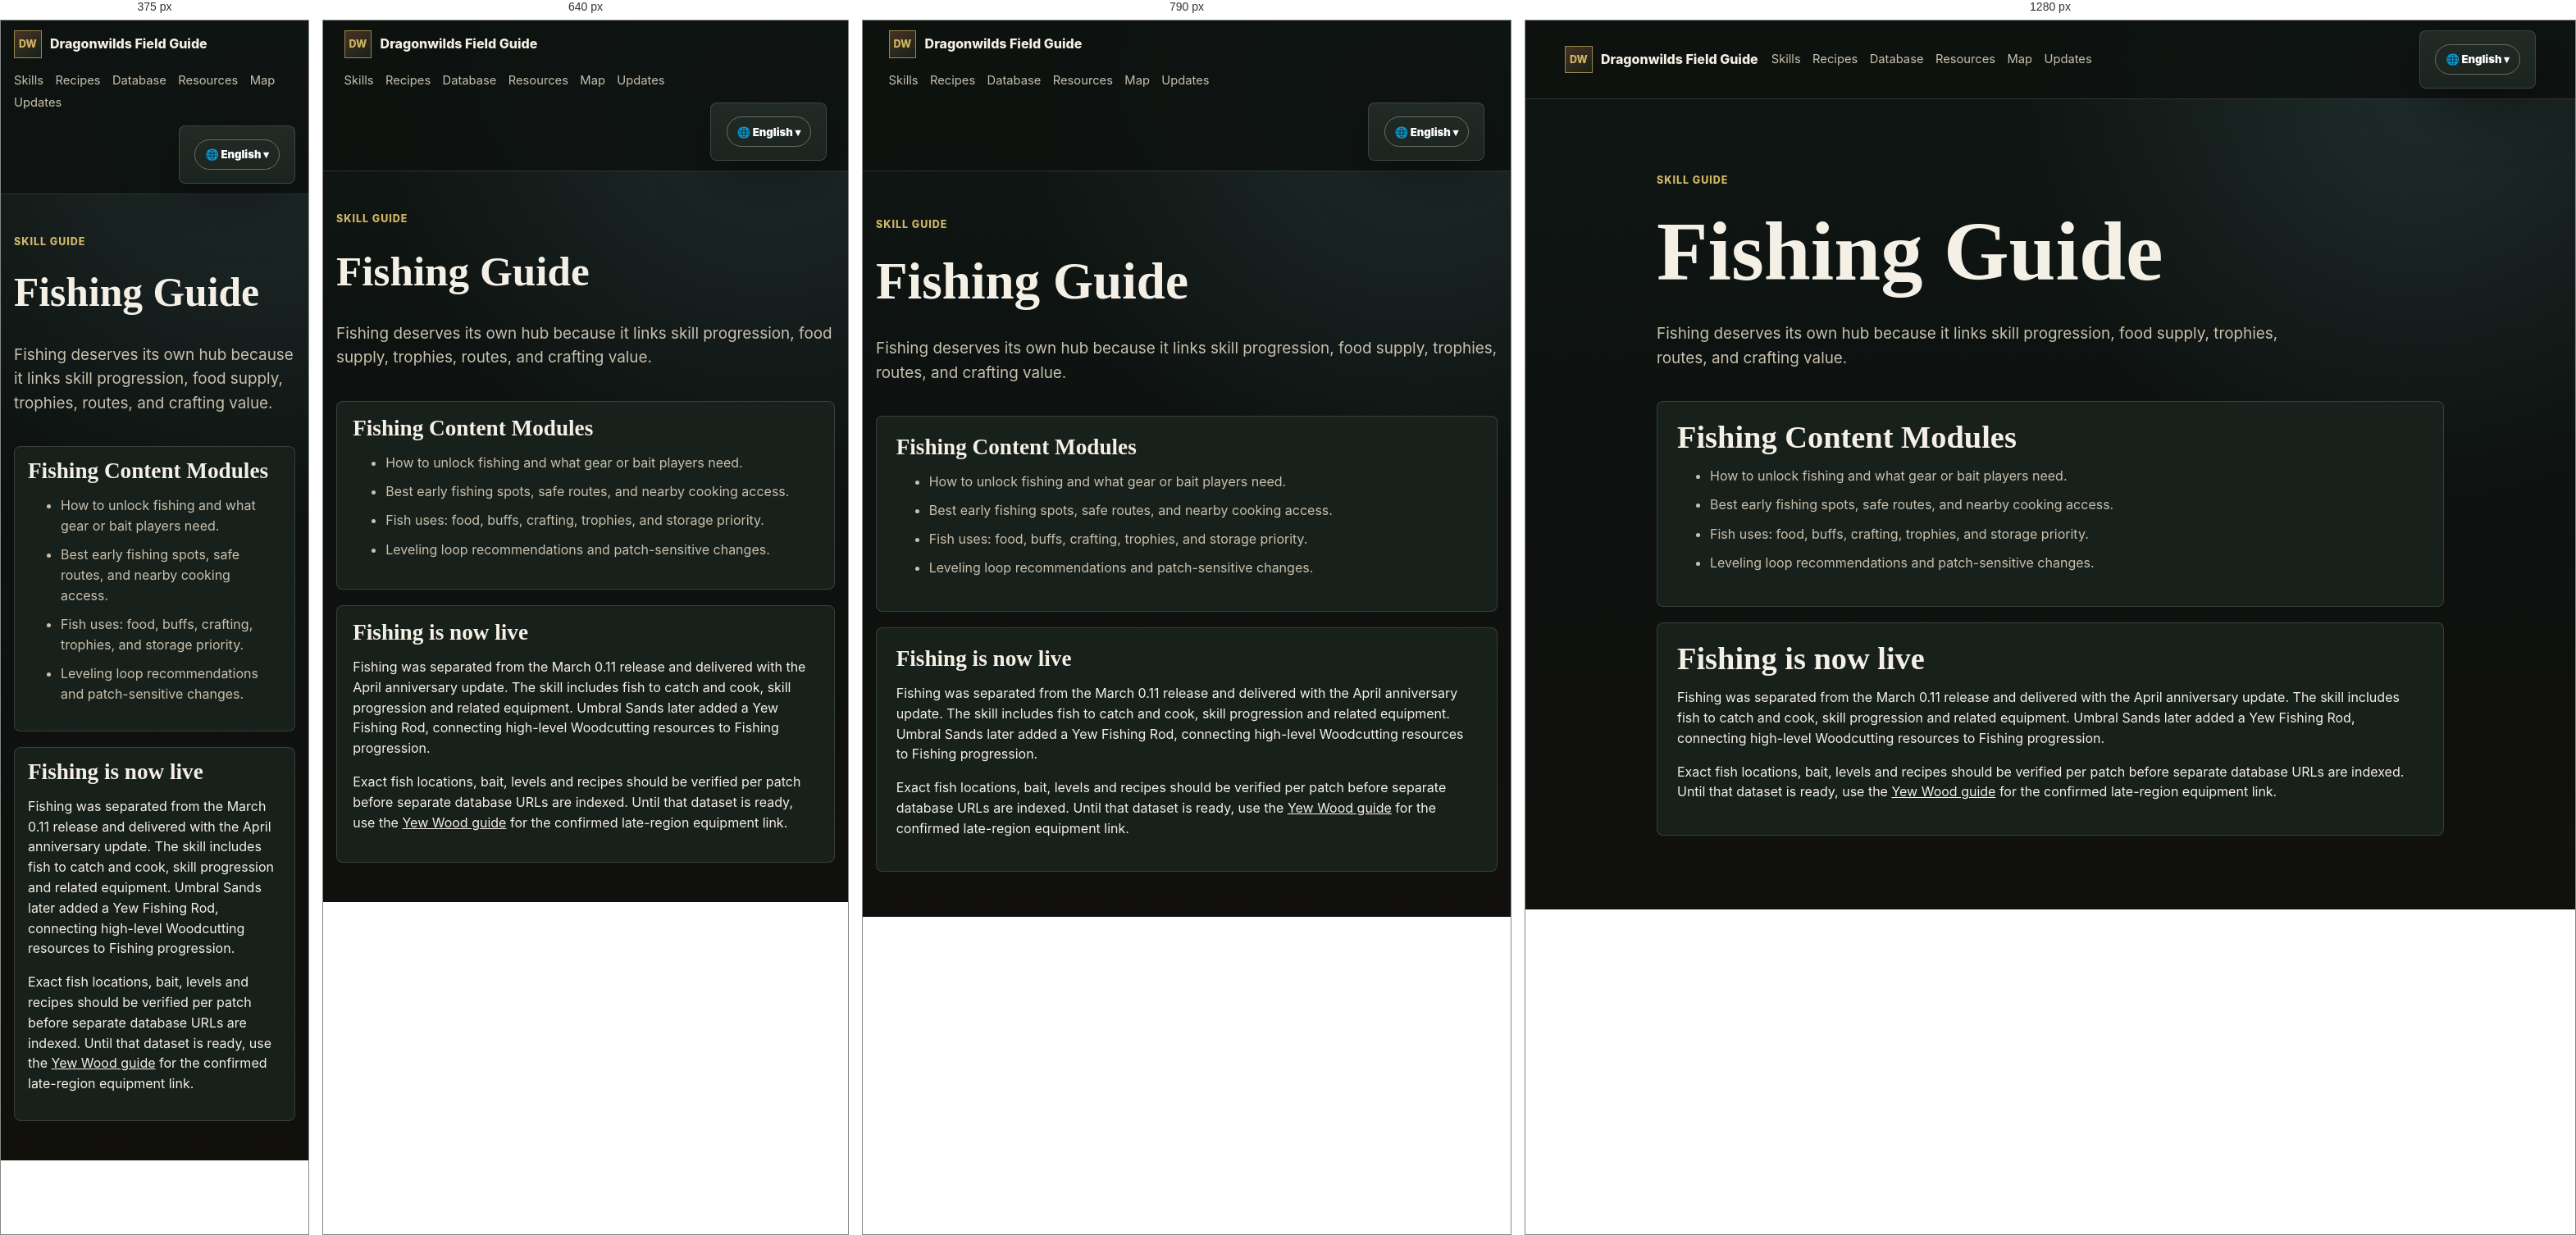
Rendered at 375 px, 640 px, 790 px and 1280 px, left to right.

<!-- file: index.html -->
<!doctype html>
<html lang="en">
  <head>
    <meta charset="utf-8" />
    <meta name="viewport" content="width=device-width, initial-scale=1" />
    <title>RuneScape: Dragonwilds Fishing Guide | Unlocks, Food & Leveling</title>
    <meta name="description" content="RuneScape: Dragonwilds fishing guide hub for unlocks, fishing gear, leveling routes, fish uses, cooking value, trophies, and resource planning." />
    <meta name="robots" content="index, follow" />
    <meta property="og:title" content="RuneScape: Dragonwilds Fishing Guide" />
    <meta property="og:description" content="Unlocks, fishing gear, leveling routes, fish uses, cooking value, trophies, and resource planning." />
    <meta property="og:url" content="https://runescapedragonwilds.wiki/fishing/" />
    <link rel="canonical" href="https://runescapedragonwilds.wiki/fishing/" />
    <link rel="sitemap" type="application/xml" href="https://runescapedragonwilds.wiki/sitemap.xml" />
    <link rel="icon" href="/favicon.ico" sizes="any" />
    <link rel="icon" type="image/png" sizes="48x48" href="/favicon-48x48.png" />
    <link rel="icon" type="image/png" sizes="96x96" href="/favicon-96x96.png" />
    <link rel="apple-touch-icon" sizes="180x180" href="/apple-touch-icon.png" />
    <link rel="manifest" href="/site.webmanifest" />
    <link rel="stylesheet" href="/styles.css" />
  <script type="application/ld+json">{"@context":"https://schema.org","@type":"CollectionPage","name":"Fishing Guide","url":"https://runescapedragonwilds.wiki/fishing/","dateModified":"2026-07-17"}</script><link rel="alternate" hreflang="en" href="https://runescapedragonwilds.wiki/fishing/"><link rel="alternate" hreflang="de" href="https://runescapedragonwilds.wiki/de/fishing/"><link rel="alternate" hreflang="fr" href="https://runescapedragonwilds.wiki/fr/fishing/"><link rel="alternate" hreflang="x-default" href="https://runescapedragonwilds.wiki/fishing/"><meta name="google-adsense-account" content="ca-pub-9505220977121599"><script async src="https://pagead2.googlesyndication.com/pagead/js/adsbygoogle.js?client=ca-pub-9505220977121599" crossorigin="anonymous"></script></head>
  <body>
    <header class="site-header">
      <a class="brand" href="/"><span class="brand-mark">DW</span><span>Dragonwilds Field Guide</span></a>
      <nav aria-label="Primary navigation">
        <a href="/skills-builds/">Skills</a>
        <a href="/recipes/">Recipes</a>
        <a href="/database/">Database</a><a href="/resources/">Resources</a>
        <a href="/map/">Map</a>
        <a href="/updates/">Updates</a>
      </nav>
    <details class="language-dropdown"><summary aria-label="Choose language">🌐 English</summary><div class="language-menu"><a href="/fishing/" hreflang="en" aria-current="page">English</a><a href="/de/fishing/" hreflang="de">Deutsch</a><a href="/fr/fishing/" hreflang="fr">Français</a></div></details></header>
    <main class="page-main">
      <article>
        <p class="eyebrow">Skill Guide</p>
        <h1>Fishing Guide</h1>
        <p class="lead">Fishing deserves its own hub because it links skill progression, food supply, trophies, routes, and crafting value.</p>
        <section class="content-panel">
          <h2>Fishing Content Modules</h2>
          <ul>
            <li>How to unlock fishing and what gear or bait players need.</li>
            <li>Best early fishing spots, safe routes, and nearby cooking access.</li>
            <li>Fish uses: food, buffs, crafting, trophies, and storage priority.</li>
            <li>Leveling loop recommendations and patch-sensitive changes.</li>
          </ul>
        </section><section class="phase1-enhancement"><section class="content-panel"><h2>Fishing is now live</h2><p>Fishing was separated from the March 0.11 release and delivered with the April anniversary update. The skill includes fish to catch and cook, skill progression and related equipment. Umbral Sands later added a Yew Fishing Rod, connecting high-level Woodcutting resources to Fishing progression.</p><p>Exact fish locations, bait, levels and recipes should be verified per patch before separate database URLs are indexed. Until that dataset is ready, use the <a href="/yew-wood/">Yew Wood guide</a> for the confirmed late-region equipment link.</p></section></section></article>
    </main>
  </body>
</html>


/* @media block from styles.css */
@media (max-width: 720px) { .news-grid { grid-template-columns: 1fr; } }

/* @media block from styles.css */
@media (max-width: 720px) { .faq-toc { columns: 1; } .faq-item > div { padding-left: 0; } }

/* @media block from styles.css */
@media (max-width: 860px) {
  .site-header {
    align-items: flex-start;
    flex-direction: column;
  }

  nav {
    justify-content: flex-start;
  }

  .hero {
    min-height: 43rem;
    padding-top: 8rem;
  }

  .toolbar,
  .two-column {
    grid-template-columns: 1fr;
  }

  .toolbar {
    align-items: stretch;
    flex-direction: column;
  }

  .release-countdown {
    grid-template-columns: 1fr;
  }

  .countdown-grid {
    grid-template-columns: repeat(4, minmax(0, 1fr));
  }

  .intent-grid {
    grid-template-columns: repeat(2, minmax(0, 1fr));
  }

  .url-grid,
  .coverage-grid {
    grid-template-columns: repeat(2, minmax(0, 1fr));
  }
}

/* @media block from styles.css */
@media (max-width: 560px) {
  .brand {
    white-space: normal;
  }

  .hero {
    min-height: 42rem;
  }

  .hero-overlay {
    background:
      linear-gradient(90deg, rgba(7, 9, 8, 0.9), rgba(7, 9, 8, 0.55)),
      linear-gradient(0deg, var(--bg) 0%, rgba(13, 18, 16, 0) 38%);
  }

  .hero-actions,
  .filters {
    display: grid;
    grid-template-columns: 1fr 1fr;
  }

  .countdown-grid {
    grid-template-columns: repeat(2, minmax(0, 1fr));
  }

  .button,
  .filter {
    text-align: center;
  }

  .intent-grid,
  .url-grid,
  .coverage-grid,
  .layout-grid {
    grid-template-columns: 1fr;
  }

  .room.wide {
    grid-column: auto;
  }
}